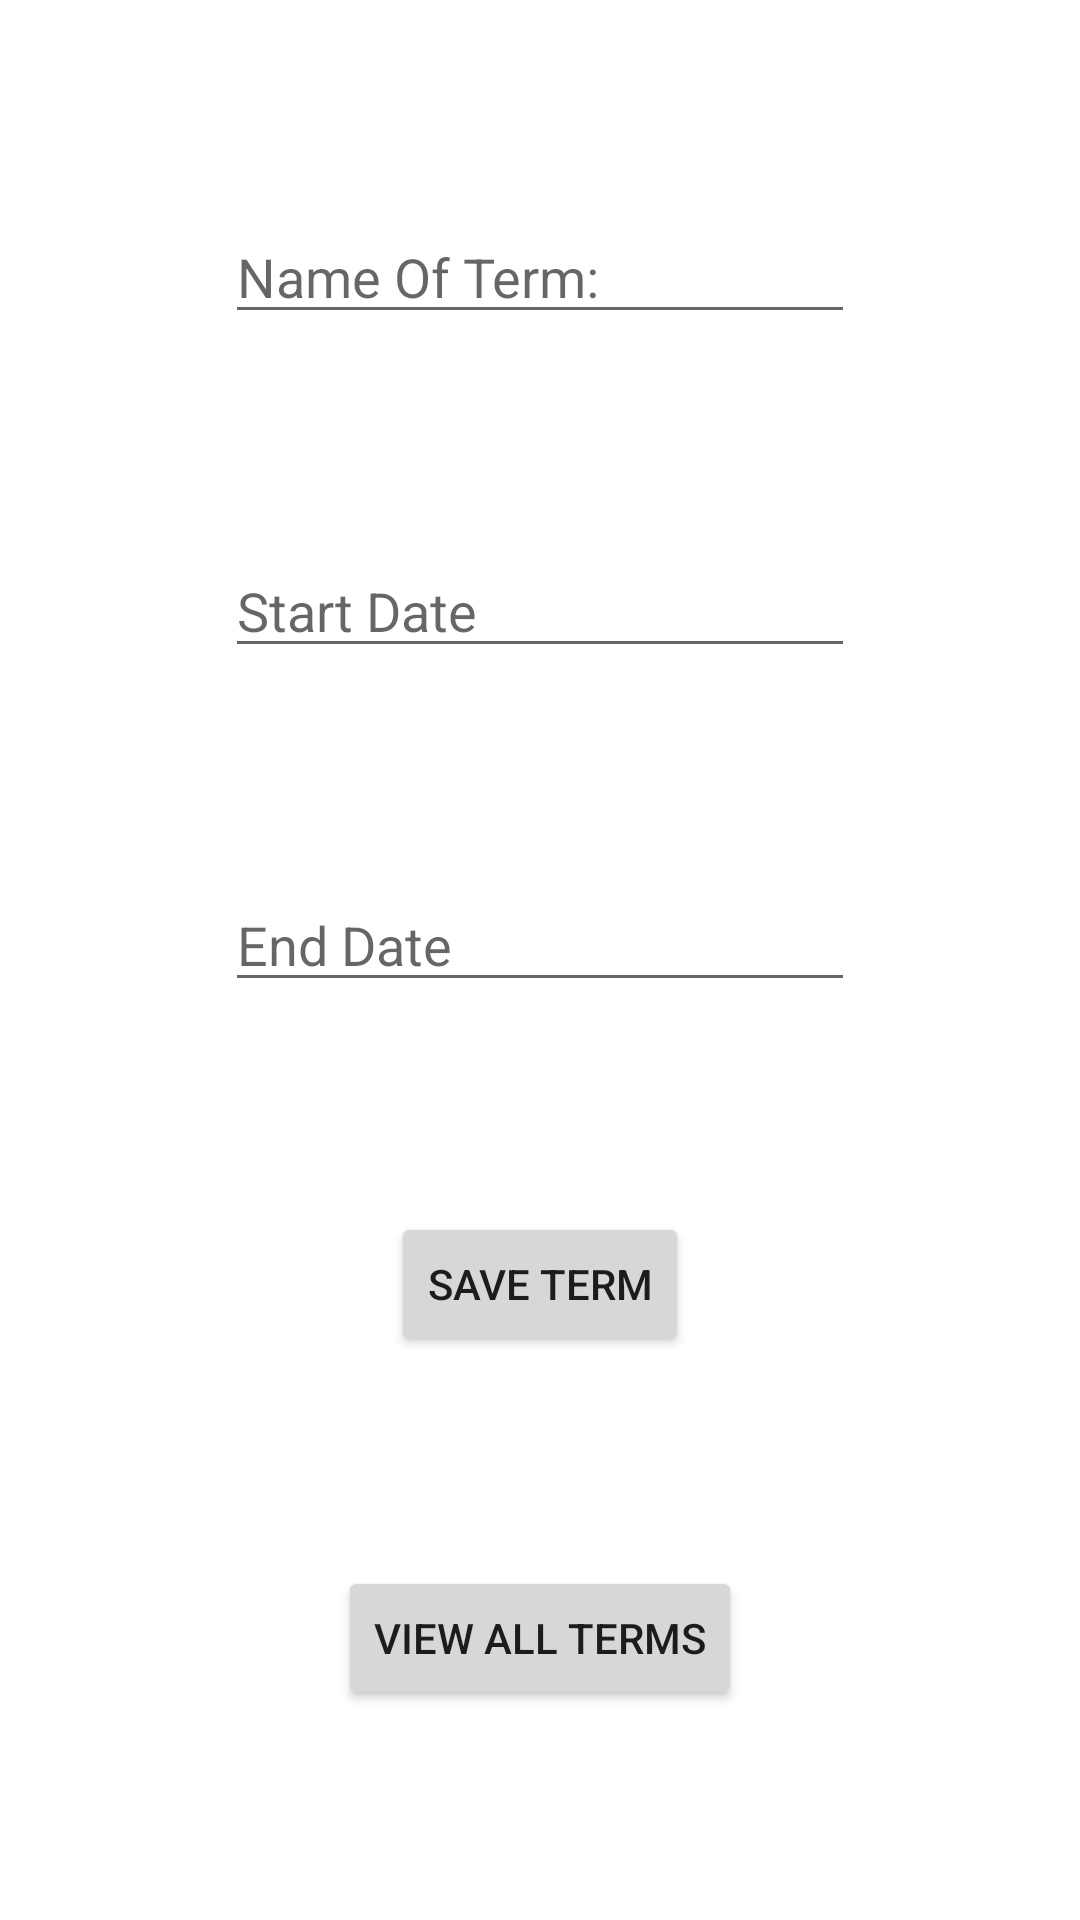

Write the Android layout XML for this screen, with the resource values it uses.
<!-- AndroidManifest.xml: application theme Theme.Wguschedulerapp -->
<!-- res/layout/term_fragment.xml -->
<?xml version="1.0" encoding="utf-8"?>
<androidx.constraintlayout.widget.ConstraintLayout xmlns:android="http://schemas.android.com/apk/res/android"
    xmlns:app="http://schemas.android.com/apk/res-auto"
    xmlns:tools="http://schemas.android.com/tools"
    android:id="@+id/main"
    android:layout_width="match_parent"
    android:layout_height="match_parent"
    tools:context=".ui.term.TermFragment">

    <EditText
        android:id="@+id/editTextTermName"
        android:layout_width="wrap_content"
        android:layout_height="wrap_content"
        android:ems="10"
        android:hint="@string/enter_name_of_term"
        android:importantForAutofill="no"
        android:inputType="textPersonName"
        app:layout_constraintBottom_toTopOf="@+id/editTextStartDate"
        app:layout_constraintEnd_toEndOf="parent"
        app:layout_constraintHorizontal_bias="0.5"
        app:layout_constraintStart_toStartOf="parent"
        app:layout_constraintTop_toTopOf="parent"
        app:layout_constraintVertical_bias="0.052" />

    <EditText
        android:id="@+id/editTextStartDate"
        android:layout_width="wrap_content"
        android:layout_height="wrap_content"
        android:ems="10"
        android:hint="Start Date"
        android:inputType="date"
        app:layout_constraintBottom_toTopOf="@+id/editTextEndDate"
        app:layout_constraintEnd_toEndOf="parent"
        app:layout_constraintHorizontal_bias="0.5"
        app:layout_constraintStart_toStartOf="parent"
        app:layout_constraintTop_toBottomOf="@+id/editTextTermName" />

    <EditText
        android:id="@+id/editTextEndDate"
        android:layout_width="wrap_content"
        android:layout_height="wrap_content"
        android:ems="10"
        android:hint="End Date"
        android:inputType="date"
        app:layout_constraintBottom_toTopOf="@+id/save_term_button"
        app:layout_constraintEnd_toEndOf="parent"
        app:layout_constraintHorizontal_bias="0.5"
        app:layout_constraintStart_toStartOf="parent"
        app:layout_constraintTop_toBottomOf="@+id/editTextStartDate" />

    <Button
        android:id="@+id/save_term_button"
        android:layout_width="wrap_content"
        android:layout_height="wrap_content"
        android:text="@string/save_term"
        app:layout_constraintBottom_toTopOf="@+id/view_all_terms_button"
        app:layout_constraintEnd_toEndOf="parent"
        app:layout_constraintHorizontal_bias="0.5"
        app:layout_constraintStart_toStartOf="parent"
        app:layout_constraintTop_toBottomOf="@+id/editTextEndDate" />

    <Button
        android:id="@+id/view_all_terms_button"
        android:layout_width="wrap_content"
        android:layout_height="wrap_content"
        android:text="@string/view_all_terms"
        app:layout_constraintBottom_toBottomOf="parent"
        app:layout_constraintEnd_toEndOf="parent"
        app:layout_constraintStart_toStartOf="parent"
        app:layout_constraintTop_toBottomOf="@+id/save_term_button" />

</androidx.constraintlayout.widget.ConstraintLayout>
<!-- resources referenced by this layout -->
<resources>
  <string name="enter_name_of_term">Name Of Term:</string>
  <string name="save_term">Save Term</string>
  <string name="view_all_terms">View All Terms</string>
  <style name="Theme.Wguschedulerapp" parent="Theme.MaterialComponents.DayNight.DarkActionBar">
          
          <item name="colorPrimary">@color/purple_500</item>
          <item name="colorPrimaryVariant">@color/purple_700</item>
          <item name="colorOnPrimary">@color/white</item>
          
          <item name="colorSecondary">@color/teal_200</item>
          <item name="colorSecondaryVariant">@color/teal_700</item>
          <item name="colorOnSecondary">@color/black</item>
          
          <item name="android:statusBarColor" tools:targetApi="l">?attr/colorPrimaryVariant</item>
          
      </style>
  <!-- not gathered from this repository: default colours our renderer supplied (Android Studio template values) -->
  <color name="purple_500">#FF6200EE</color>
  <color name="purple_700">#FF3700B3</color>
  <color name="teal_200">#FF03DAC5</color>
  <color name="teal_700">#FF018786</color>
  <color name="black">#FF000000</color>
  <color name="white">#FFFFFFFF</color>
</resources>
